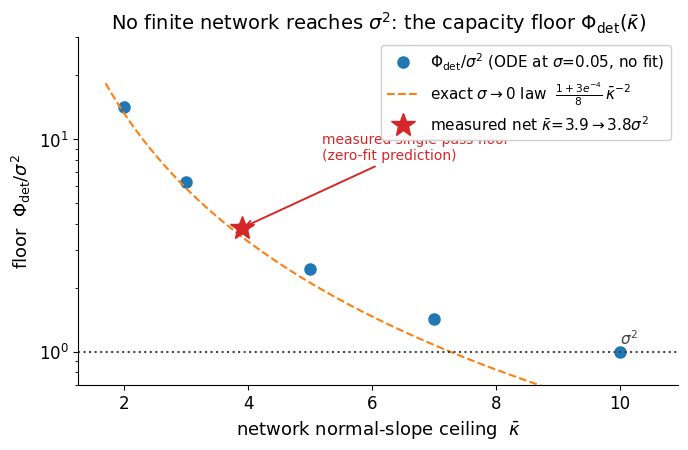

The script that saved this image:
"""Paper figures from the verified jsonl runs. Each figure is self-contained and guarded
so a missing input can't kill the others. Outputs 300-dpi PNGs to metric-audit/figures/.

Fig 1  head-to-head        : Cambridge annealed truncation vs our anchored fix (rvar/sigma^2)
Fig 2  two-horned trap      : deterministic->point, stochastic->fat, anchored->sigma^2
Fig 3  pixel MNIST          : unfixed drift vs fixed vs true-data baseline (off-manifold)
Fig 4  deterministic law    : Phi_det/sigma^2 = g(kbar), measured point + 0.141/kbar^2 asymptote
"""
import os, json
import numpy as np
import matplotlib
matplotlib.use("Agg")
import matplotlib.pyplot as plt

D = r"."
OUTD = os.path.join(D, "figures"); os.makedirs(OUTD, exist_ok=True)
SIG2 = 0.05 ** 2

plt.rcParams.update({
    "figure.dpi": 300, "savefig.dpi": 300, "font.size": 12,
    "axes.titlesize": 14, "axes.labelsize": 13, "legend.fontsize": 11,
    "axes.spines.top": False, "axes.spines.right": False, "font.family": "DejaVu Sans",
})
C_BAD = "#d62728"; C_STD = "#1f77b4"; C_JMP = "#2ca02c"
C_DET = "#ff7f0e"; C_TRUE = "#444444"; C_ANCH = "#1f77b4"

def load(name):
    rows = {}
    p = os.path.join(D, name)
    if not os.path.exists(p): return None
    for line in open(p):
        try:
            d = json.loads(line)
        except Exception:
            continue
        if "key" in d: rows[d["key"]] = d
    return rows

def band(ax, x, trajs, color, label, lw=2.2, ls="-"):
    T = np.array(trajs); m = T.mean(0); s = T.std(0)
    ax.plot(x, m, color=color, lw=lw, ls=ls, label=label, zorder=3)
    ax.fill_between(x, m - s, m + s, color=color, alpha=0.18, zorder=2)
    return m

# ---------------------------------------------------------------- Fig 1
try:
    r = load("head_to_head.jsonl")
    A = [r[k]["traj"] for k in r if k.startswith("A_")]
    B = [r[k]["traj"] for k in r if k.startswith("B_")]
    Cc = [r[k]["traj"] for k in r if k.startswith("C_")]
    g = np.arange(len(A[0]))
    fig, ax = plt.subplots(figsize=(7, 4.6))
    band(ax, g, np.array(A) / SIG2, C_BAD, "Cambridge: annealed truncation (no anchor)")
    band(ax, g, np.array(B) / SIG2, C_STD, "Ours: std sampler + anchor")
    band(ax, g, np.array(Cc) / SIG2, C_JMP, "Ours: jump sampler + anchor", ls="--")
    ax.axhline(1.0, color=C_TRUE, ls=":", lw=1.5, zorder=1)
    ax.text(len(g) - 1, 1.06, "true tube  $\\sigma^2$", ha="right", va="bottom",
            color=C_TRUE, fontsize=10)
    ax.set_yscale("log"); ax.set_ylim(0.7, 60)
    ax.set_xlabel("generation of self-consuming training")
    ax.set_ylabel("output variance  /  $\\sigma^2$")
    ax.set_title("Anchor holds at $\\sigma^2$; annealed truncation stays ~10× fat")
    ax.legend(loc="center left", framealpha=0.95)
    ax.set_xticks(g[::2])
    fig.tight_layout(); fig.savefig(os.path.join(OUTD, "fig1_head_to_head.png"))
    plt.close(fig)
    print("Fig 1 OK  (Cambridge g19 = %.1f s2, ours = %.2f s2)"
          % (np.array(A).mean(0)[-1] / SIG2, np.array(B).mean(0)[-1] / SIG2))
except Exception as e:
    print("Fig 1 FAILED:", e)

# ---------------------------------------------------------------- Fig 2
try:
    r = load("inject_ablation.jsonl")
    NO = [r[k]["traj"] for k in r if k.startswith("noise_")]
    DE = [r[k]["traj"] for k in r if k.startswith("nonoise_")]
    rh = load("head_to_head.jsonl")
    B = [rh[k]["traj"] for k in rh if k.startswith("B_")]
    g = np.arange(len(NO[0]))
    fig, ax = plt.subplots(figsize=(7, 4.6))
    ax.axhspan(1.0, 60, color=C_BAD, alpha=0.05)
    ax.axhspan(1e-3, 1.0, color=C_DET, alpha=0.05)
    band(ax, g, np.array(NO) / SIG2, C_BAD, "stochastic sampler  →  stuck fat (~11$\\sigma^2$)")
    mB = np.array(B)[:, :len(g)]
    band(ax, g, mB / SIG2, C_ANCH, "+ anchor  →  $\\sigma^2$")
    # deterministic collapses to 0 -> represent on symlog floor with annotation
    mDE = np.array(DE).mean(0) / SIG2
    ax.plot(g, np.clip(mDE, 3e-3, None), color=C_DET, lw=2.2,
            label="deterministic sampler  →  point collapse (V→0)")
    ax.annotate("collapse to a single point", xy=(2, 4e-3), xytext=(6, 0.02),
                color=C_DET, fontsize=10,
                arrowprops=dict(arrowstyle="->", color=C_DET, lw=1.4))
    ax.axhline(1.0, color=C_TRUE, ls=":", lw=1.5)
    ax.text(0.2, 1.15, "true tube  $\\sigma^2$", color=C_TRUE, fontsize=10)
    ax.text(len(g) - 1, 20, "TOO FAT", ha="right", color=C_BAD, fontsize=10, alpha=0.7)
    ax.text(len(g) - 1, 0.02, "TOO THIN", ha="right", color=C_DET, fontsize=10, alpha=0.7)
    ax.set_yscale("log"); ax.set_ylim(3e-3, 60)
    ax.set_xlabel("generation of self-consuming training")
    ax.set_ylabel("output variance  /  $\\sigma^2$")
    ax.set_title("The two-horned trap: neither unanchored sampler reaches $\\sigma^2$")
    ax.legend(loc="lower right", framealpha=0.95)
    ax.set_xticks(g[::2])
    fig.tight_layout(); fig.savefig(os.path.join(OUTD, "fig2_two_horned_trap.png"))
    plt.close(fig)
    print("Fig 2 OK  (noise=%.1f s2, nonoise final=%.3f s2)"
          % (np.array(NO).mean(0)[-1] / SIG2, np.array(DE).mean(0)[-1] / SIG2))
except Exception as e:
    print("Fig 2 FAILED:", e)

# ---------------------------------------------------------------- Fig 3
try:
    r = load("pixel_mnist_recursion.jsonl")
    UN = [r[k]["traj"] for k in r if k.startswith("unfixed_")]
    FX = [r[k]["traj"] for k in r if k.startswith("fixed_")]
    true = r["TRUE_baseline"]["offman"]
    g = np.arange(len(UN[0]))
    fig, ax = plt.subplots(figsize=(7, 4.6))
    band(ax, g, UN, C_BAD, "unfixed recursion  (collapse)")
    band(ax, g, FX, C_JMP, "+ local anchor  (ours)")
    ax.axhline(true, color=C_TRUE, ls=":", lw=1.6)
    ax.text(len(g) - 1, true - 0.08, "true-data baseline %.2f" % true, ha="right",
            va="top", color=C_TRUE, fontsize=10)
    ax.set_xlabel("generation of self-consuming training")
    ax.set_ylabel("off-manifold distance to real MNIST")
    ax.set_title("Real pixels (8×8 MNIST): anchored stays near the manifold")
    ax.legend(loc="center right", framealpha=0.95); ax.set_xticks(g)
    ax.set_ylim(1.0, 3.4)
    fig.tight_layout(); fig.savefig(os.path.join(OUTD, "fig3_pixel_mnist.png"))
    plt.close(fig)
    print("Fig 3 OK  (unfixed %.2f, fixed %.2f, true %.2f)"
          % (np.array(UN).mean(0)[-1], np.array(FX).mean(0)[-1], true))
except Exception as e:
    print("Fig 3 FAILED:", e)

# ---------------------------------------------------------------- Fig 4
try:
    kbar = np.array([2, 3, 3.9, 5, 7, 10.0])
    phi = np.array([14.1, 6.28, 3.82, 2.44, 1.43, 1.00])   # Phi_det/sigma^2, deficit_floor_law.py
    kk = np.linspace(1.7, 10.5, 200)
    fig, ax = plt.subplots(figsize=(7, 4.6))
    ax.plot(kbar, phi, "o", color=C_STD, ms=8,
            label="$\\Phi_{\\rm det}/\\sigma^2$ (ODE at $\\sigma$=0.05, no fit)")
    C0 = (1 + 3 * np.exp(-4.0)) / 8  # exact sigma->0 constant (1+3e^-4)/8 = 0.1319
    ax.plot(kk, (C0 / kk ** 2) / SIG2, "--", color=C_DET,
            label="exact $\\sigma\\to0$ law  $\\frac{1+3e^{-4}}{8}\\,\\bar\\kappa^{-2}$")
    ax.axhline(1.0, color=C_TRUE, ls=":", lw=1.5)
    ax.text(10.3, 1.08, "$\\sigma^2$", color=C_TRUE, fontsize=11, ha="right")
    ax.plot([3.9], [3.82], "*", color=C_BAD, ms=18, zorder=5,
            label="measured net $\\bar\\kappa\\!=\\!3.9\\to3.8\\sigma^2$")
    ax.annotate("measured single-pass floor\n(zero-fit prediction)", xy=(3.9, 3.82),
                xytext=(5.2, 8), fontsize=10, color=C_BAD,
                arrowprops=dict(arrowstyle="->", color=C_BAD, lw=1.4))
    ax.set_yscale("log"); ax.set_xlabel("network normal-slope ceiling  $\\bar\\kappa$")
    ax.set_ylabel("floor  $\\Phi_{\\rm det}/\\sigma^2$")
    ax.set_title("No finite network reaches $\\sigma^2$: the capacity floor $\\Phi_{\\rm det}(\\bar\\kappa)$")
    ax.legend(loc="upper right", framealpha=0.95); ax.set_ylim(0.7, 30)
    fig.tight_layout(); fig.savefig(os.path.join(OUTD, "fig4_capacity_floor.png"))
    plt.close(fig)
    print("Fig 4 OK")
except Exception as e:
    print("Fig 4 FAILED:", e)

print("figures in", OUTD)
